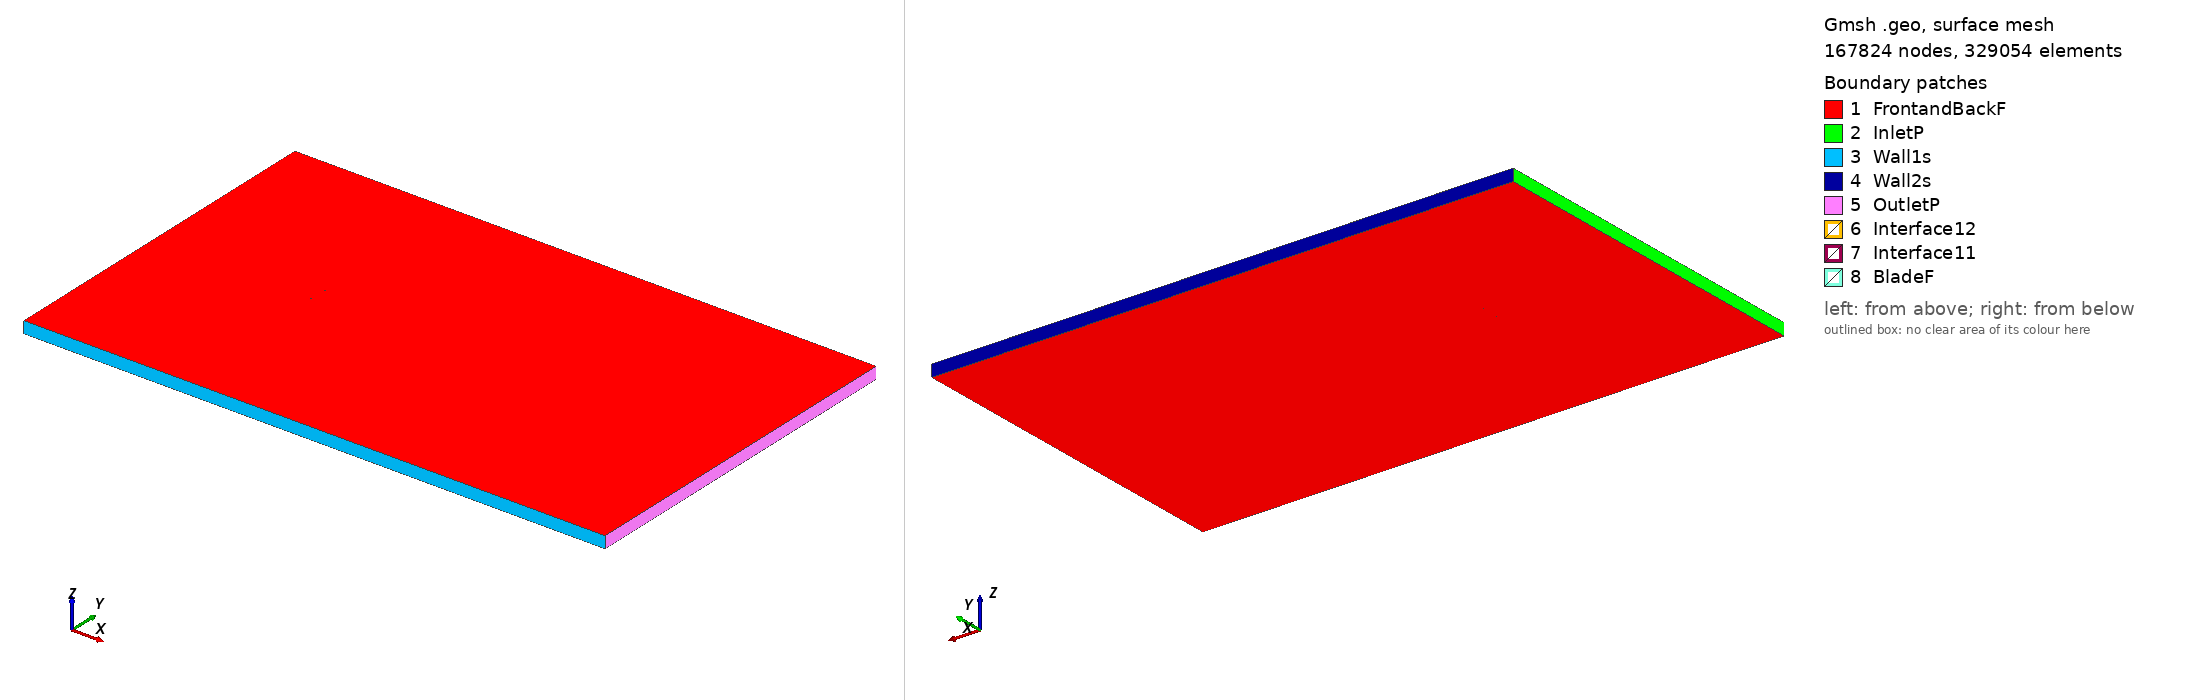

Gmsh geometry script, surface-meshed: 167824 nodes, 329054 surface elements. Boundary patches (legend numbers): 1 FrontandBackF, 2 InletP, 3 Wall1s, 4 Wall2s, 5 OutletP, 6 Interface12, 7 Interface11, 8 BladeF. Left view from above one corner, right view from below the opposite corner. Legend entries are the model's physical surfaces. The drawing asked Gmsh for element sizes between 1% and 20% of the model's largest extent; the script's own settings can give other sizes.

=== e604_tsr_-4.7697_aoa_0.73489.geo (drawn) ===
SetFactory("OpenCASCADE");

Point(1) = {0.075023, 0.731154, 0, 1.0};
Point(2) = {0.073413, 0.731693, 0, 1.0};
Point(3) = {0.069337, 0.732986, 0, 1.0};
Point(4) = {0.064521, 0.734464, 0, 1.0};
Point(5) = {0.059071, 0.736116, 0, 1.0};
Point(6) = {0.053092, 0.737901, 0, 1.0};
Point(7) = {0.046685, 0.739770, 0, 1.0};
Point(8) = {0.039944, 0.741657, 0, 1.0};
Point(9) = {0.032962, 0.743502, 0, 1.0};
Point(10) = {0.025816, 0.745237, 0, 1.0};
Point(11) = {0.018586, 0.746794, 0, 1.0};
Point(12) = {0.011338, 0.748095, 0, 1.0};
Point(13) = {0.004091, 0.749065, 0, 1.0};
Point(14) = {-0.003152, 0.749695, 0, 1.0};
Point(15) = {-0.010346, 0.750000, 0, 1.0};
Point(16) = {-0.017444, 0.749992, 0, 1.0};
Point(17) = {-0.024383, 0.749689, 0, 1.0};
Point(18) = {-0.031106, 0.749107, 0, 1.0};
Point(19) = {-0.037549, 0.748274, 0, 1.0};
Point(20) = {-0.043647, 0.747212, 0, 1.0};
Point(21) = {-0.049337, 0.745944, 0, 1.0};
Point(22) = {-0.054564, 0.744492, 0, 1.0};
Point(23) = {-0.059277, 0.742884, 0, 1.0};
Point(24) = {-0.063434, 0.741151, 0, 1.0};
Point(25) = {-0.066999, 0.739328, 0, 1.0};
Point(26) = {-0.069937, 0.737453, 0, 1.0};
Point(27) = {-0.072227, 0.735573, 0, 1.0};
Point(28) = {-0.073850, 0.733748, 0, 1.0};
Point(29) = {-0.074777, 0.732059, 0, 1.0};
Point(30) = {-0.074943, 0.731477, 0, 1.0};
Point(31) = {-0.074987, 0.731187, 0, 1.0};
Point(32) = {-0.074994, 0.730780, 0, 1.0};
Point(33) = {-0.074977, 0.730657, 0, 1.0};
Point(34) = {-0.074947, 0.730539, 0, 1.0};
Point(35) = {-0.074903, 0.730424, 0, 1.0};
Point(36) = {-0.074843, 0.730311, 0, 1.0};
Point(37) = {-0.074770, 0.730194, 0, 1.0};
Point(38) = {-0.074593, 0.729962, 0, 1.0};
Point(39) = {-0.074374, 0.729726, 0, 1.0};
Point(40) = {-0.073976, 0.729369, 0, 1.0};
Point(41) = {-0.072257, 0.728276, 0, 1.0};
Point(42) = {-0.069587, 0.727123, 0, 1.0};
Point(43) = {-0.066119, 0.726032, 0, 1.0};
Point(44) = {-0.061894, 0.725014, 0, 1.0};
Point(45) = {-0.056965, 0.724072, 0, 1.0};
Point(46) = {-0.051400, 0.723213, 0, 1.0};
Point(47) = {-0.045273, 0.722451, 0, 1.0};
Point(48) = {-0.038658, 0.721800, 0, 1.0};
Point(49) = {-0.031637, 0.721271, 0, 1.0};
Point(50) = {-0.024294, 0.720880, 0, 1.0};
Point(51) = {-0.016725, 0.720641, 0, 1.0};
Point(52) = {-0.009026, 0.720576, 0, 1.0};
Point(53) = {-0.001300, 0.720743, 0, 1.0};
Point(54) = {0.006414, 0.721226, 0, 1.0};
Point(55) = {0.014144, 0.722050, 0, 1.0};
Point(56) = {0.021914, 0.723163, 0, 1.0};
Point(57) = {0.029709, 0.724474, 0, 1.0};
Point(58) = {0.037495, 0.725864, 0, 1.0};
Point(59) = {0.045177, 0.727172, 0, 1.0};
Point(60) = {0.052590, 0.728274, 0, 1.0};
Point(61) = {0.059546, 0.729091, 0, 1.0};
Point(62) = {0.065853, 0.729581, 0, 1.0};
Point(63) = {0.071318, 0.729738, 0, 1.0};
Point(64) = {0.075004, 0.729642, 0, 1.0};
Point(65) = {-0.075023, -0.731154, 0, 1.0};
Point(66) = {-0.073413, -0.731693, 0, 1.0};
Point(67) = {-0.069337, -0.732986, 0, 1.0};
Point(68) = {-0.064521, -0.734464, 0, 1.0};
Point(69) = {-0.059071, -0.736116, 0, 1.0};
Point(70) = {-0.053092, -0.737901, 0, 1.0};
Point(71) = {-0.046685, -0.739770, 0, 1.0};
Point(72) = {-0.039944, -0.741657, 0, 1.0};
Point(73) = {-0.032962, -0.743502, 0, 1.0};
Point(74) = {-0.025816, -0.745237, 0, 1.0};
Point(75) = {-0.018586, -0.746794, 0, 1.0};
Point(76) = {-0.011338, -0.748095, 0, 1.0};
Point(77) = {-0.004091, -0.749065, 0, 1.0};
Point(78) = {0.003152, -0.749695, 0, 1.0};
Point(79) = {0.010346, -0.750000, 0, 1.0};
Point(80) = {0.017444, -0.749992, 0, 1.0};
Point(81) = {0.024383, -0.749689, 0, 1.0};
Point(82) = {0.031106, -0.749107, 0, 1.0};
Point(83) = {0.037549, -0.748274, 0, 1.0};
Point(84) = {0.043647, -0.747212, 0, 1.0};
Point(85) = {0.049337, -0.745944, 0, 1.0};
Point(86) = {0.054564, -0.744492, 0, 1.0};
Point(87) = {0.059277, -0.742884, 0, 1.0};
Point(88) = {0.063434, -0.741151, 0, 1.0};
Point(89) = {0.066999, -0.739328, 0, 1.0};
Point(90) = {0.069937, -0.737453, 0, 1.0};
Point(91) = {0.072227, -0.735573, 0, 1.0};
Point(92) = {0.073850, -0.733748, 0, 1.0};
Point(93) = {0.074777, -0.732059, 0, 1.0};
Point(94) = {0.074943, -0.731477, 0, 1.0};
Point(95) = {0.074987, -0.731187, 0, 1.0};
Point(96) = {0.074994, -0.730780, 0, 1.0};
Point(97) = {0.074977, -0.730657, 0, 1.0};
Point(98) = {0.074947, -0.730539, 0, 1.0};
Point(99) = {0.074903, -0.730424, 0, 1.0};
Point(100) = {0.074843, -0.730311, 0, 1.0};
Point(101) = {0.074770, -0.730194, 0, 1.0};
Point(102) = {0.074593, -0.729962, 0, 1.0};
Point(103) = {0.074374, -0.729726, 0, 1.0};
Point(104) = {0.073976, -0.729369, 0, 1.0};
Point(105) = {0.072257, -0.728276, 0, 1.0};
Point(106) = {0.069587, -0.727123, 0, 1.0};
Point(107) = {0.066119, -0.726032, 0, 1.0};
Point(108) = {0.061894, -0.725014, 0, 1.0};
Point(109) = {0.056965, -0.724072, 0, 1.0};
Point(110) = {0.051400, -0.723213, 0, 1.0};
Point(111) = {0.045273, -0.722451, 0, 1.0};
Point(112) = {0.038658, -0.721800, 0, 1.0};
Point(113) = {0.031637, -0.721271, 0, 1.0};
Point(114) = {0.024294, -0.720880, 0, 1.0};
Point(115) = {0.016725, -0.720641, 0, 1.0};
Point(116) = {0.009026, -0.720576, 0, 1.0};
Point(117) = {0.001300, -0.720743, 0, 1.0};
Point(118) = {-0.006414, -0.721226, 0, 1.0};
Point(119) = {-0.014144, -0.722050, 0, 1.0};
Point(120) = {-0.021914, -0.723163, 0, 1.0};
Point(121) = {-0.029709, -0.724474, 0, 1.0};
Point(122) = {-0.037495, -0.725864, 0, 1.0};
Point(123) = {-0.045177, -0.727172, 0, 1.0};
Point(124) = {-0.052590, -0.728274, 0, 1.0};
Point(125) = {-0.059546, -0.729091, 0, 1.0};
Point(126) = {-0.065853, -0.729581, 0, 1.0};
Point(127) = {-0.071318, -0.729738, 0, 1.0};
Point(128) = {-0.075004, -0.729642, 0, 1.0};

// Lines: first blade (splines 1-4)
Spline(1) = {1:18};
Spline(2) = {18:48};
Spline(3) = {48:64};
Spline(4) = {64,1};

// Lines: second blade (splines 5-8)
Spline(5) = {65:82};
Spline(6) = {82:112};
Spline(7) = {112:128};
Spline(8) = {128,65};

// Outer domain (points 20001-4 and lines)
Point(129) = {-13.50000000, -15.00000000, 0, 1.0};
Point(130) = {-13.50000000, 15.00000000, 0, 1.0};
Point(131) = {36.00000000, 15.00000000, 0, 1.0};
Point(132) = {36.00000000, -15.00000000, 0, 1.0};
Line(11) = {129, 130};
Line(12) = {130, 131};
Line(13) = {131, 132};
Line(14) = {129, 132};

// Interface (between moving and stationary domain) (circles)
Circle(9) = {0, 0, 0, 0.80000000, 0, 2*Pi};
Circle(10) = {0, 0, 0, 0.80000000, 0, 2*Pi};

// Loops collect Lines/Splines/etc (blade1, blade2, domain, first circle)
Line Loop(1) = {1:4};
Line Loop(2) = {5:8};
Line Loop(3) = {11,12,13,-14};
Line Loop(4) = {9};

// BooleanDifference cuts out the circle/interface from the domain
Plane Surface(1) = {3};
Plane Surface(2) = {4};
BooleanDifference{ Surface{1}; Delete;}{ Surface{2}; Delete;}

// This one cuts out the blades from the inner circle/interface
Line Loop(6) = {10};
Plane Surface(5) = {6};
Plane Surface(6) = {1};
Plane Surface(7) = {2};
BooleanDifference{ Surface{5}; Delete;}{ Surface{6,7}; Delete;}

// extrude to 3rd dimension
Extrude {0, 0, 1} {Surface{1}; Surface{5}; Layers{1}; Recombine;}

// Physical Surfaces are the named boundaries (patches)
Physical Surface("Interface11") = {12};
Physical Surface("Interface12") = {10};

// sides of domain
Physical Surface("InletP") = {6};
Physical Surface("OutletP") = {9};

// top and bottom of domain
Physical Surface("Wall1s") = {7};
Physical Surface("Wall2s") = {8};

// Check FrontandBackF by ensuring there is nothing in the 3rd dimension
Physical Surface("FrontandBackF") = {1,11,5,21};
Physical Surface("BladeF") = {13:20};
Physical Volume("Turbine") = {2};
Physical Volume("Farfield") = {1};

// settings for airfoil boundary layer
Field[1] = BoundaryLayer;
Field[1].EdgesList = {1:8};
Field[1].hwall_n = 1e-3;
Field[1].thickness = 1.5e-2;
Field[1].ratio = 1.05;
Field[1].Quads = 1;
BoundaryLayer Field = 1;

// control points for mesh (blade and interface)
// floor((arc length / 1.5mm)/ 6) -> Transfinite Line
Transfinite Line {1,2,3,5,6,7} = 34 Using Progression 1;
Transfinite Line {4,8} = 2 Using Progression 1;
Transfinite Line {9, 15} = 800 Using Progression 1;

// For more information on gmsh syntax, visit http://gmsh.info/doc/texinfo/gmsh.html
